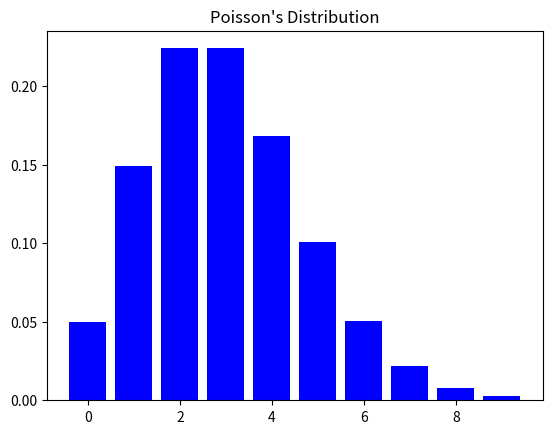

The script that saved this image:
import matplotlib.pyplot as plt
import numpy as np
from scipy.stats import poisson

lam = 3
x = np.arange(0,10)
y = poisson.pmf(x,lam)
plt.bar(x,y, color = "blue")
plt.title("Poisson's Distribution")
plt.show()